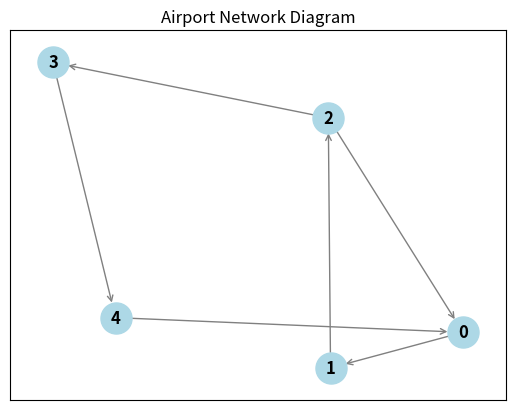

The matplotlib source for this figure:

import networkx as nx
import matplotlib.pyplot as plt

def create_network_diagram(n, flights):
    G = nx.DiGraph()  

    # Add nodes to the graph representing airport sites
    for i in range(n):
        G.add_node(i, label=f"Airport {i}")

    # Add edges based on the flights
    for flight in flights:
        G.add_edge(flight[0], flight[1])

    return G

def build_service_facility(n, m, costs, flights):
    selected_sites = set()
    unserved_flights = set()

    for flight in flights:
        unserved_flights.add(flight[0])
        unserved_flights.add(flight[1])

    sorted_sites = sorted(range(n), key=lambda i: costs[i])

    for site in sorted_sites:
        if not unserved_flights:
            break

        site_covers_flight = False

        for flight in flights:
            if flight[0] == site or flight[1] == site:
                site_covers_flight = True
                unserved_flights.discard(flight[0])
                unserved_flights.discard(flight[1])

        if site_covers_flight:
            selected_sites.add(site)

    return selected_sites

# Example usage
n = 5
flights = [
    [0, 1], # Flight from airport 0 to 1
    [1, 2], # Flight from airport 1 to 2
    [2, 3], # Flight from airport 2 to 3
    [3, 4], # Flight from airport 3 to 4
    [4, 0], # Flight from airport 4 to 0
    [2, 0]  # Flight from airport 2 to 0
]

# Create the network diagram
G = create_network_diagram(n, flights)

# Draw the network diagram 
pos = nx.spring_layout(G)
nx.draw_networkx(G, pos, with_labels=True, node_size=500, node_color='lightblue', font_size=12, font_weight='bold', edge_color='gray', arrows=True, arrowstyle='->', arrowsize=10)
plt.title("Airport Network Diagram")
plt.show()

# Build the service facility
m = len(flights)
costs = [10, 5, 8, 12, 7]
selected_sites = build_service_facility(n, m, costs, flights)
print("Selected Sites:", selected_sites)
